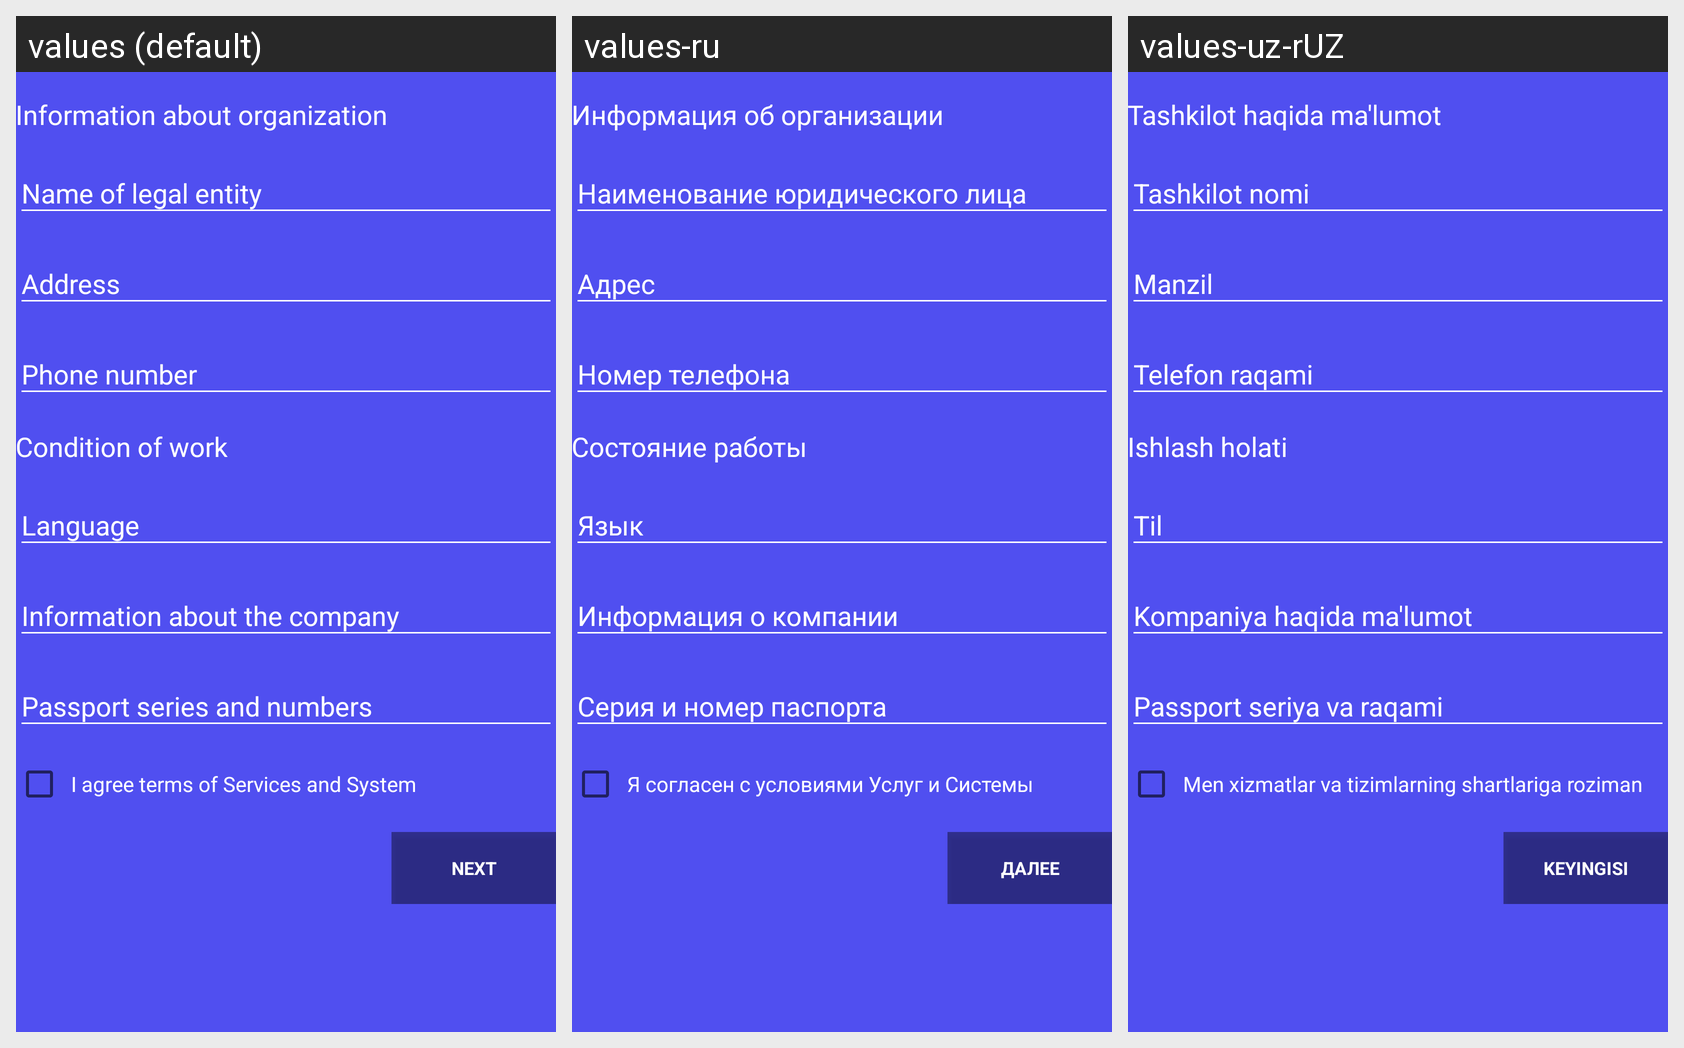

Strings drawn on this Android screen and how each of the app's shown locales translates them:
Android screen res/layout/fragment_client_legal_info.xml rendered under 3 locales, left to right: values (default), values-ru, values-uz-rUZ. Device: Nexus 5 (rendered at 1080×1920; each locale shown at half size, 540×960, under a caption strip naming it); theme AppTheme.
Strings drawn on this screen, with the default value and each locale's value (text and hints the layout hard-codes, and strings that could not be matched under every locale, appear in the picture but are not listed):

legal_info
  values: Information about organization
  values-ru: Информация об организации
  values-uz-rUZ: Tashkilot haqida ma'lumot

condition_of_work
  values: Condition of work
  values-ru: Состояние работы
  values-uz-rUZ: Ishlash holati

agree
  values: I agree terms of Services and System
  values-ru: Я согласен с условиями Услуг и Системы
  values-uz-rUZ: Men xizmatlar va tizimlarning shartlariga roziman

next
  values: Next
  values-ru: Далее
  values-uz-rUZ: Keyingisi
